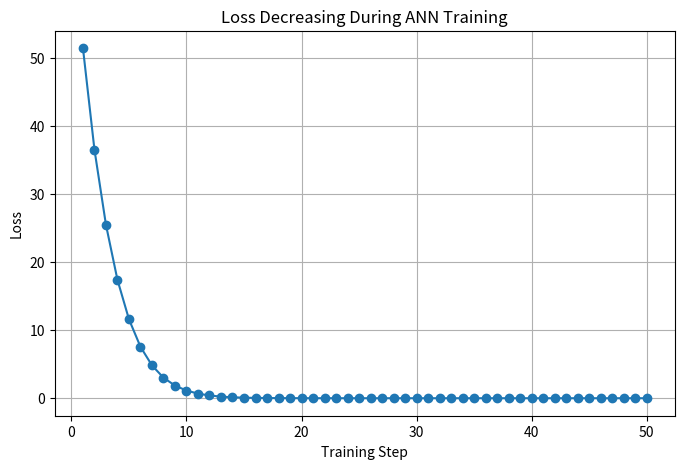
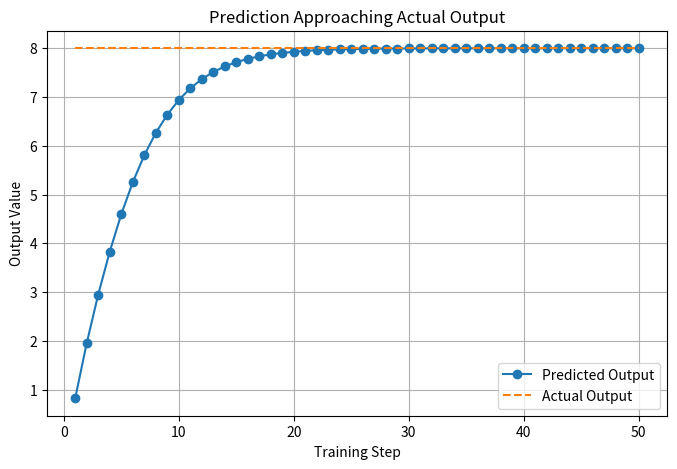
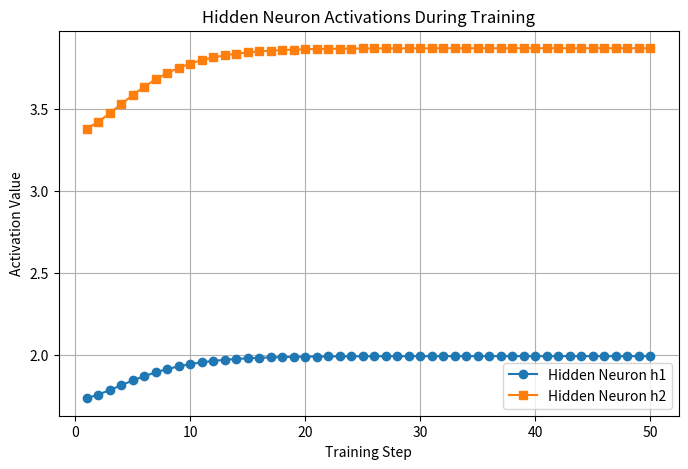
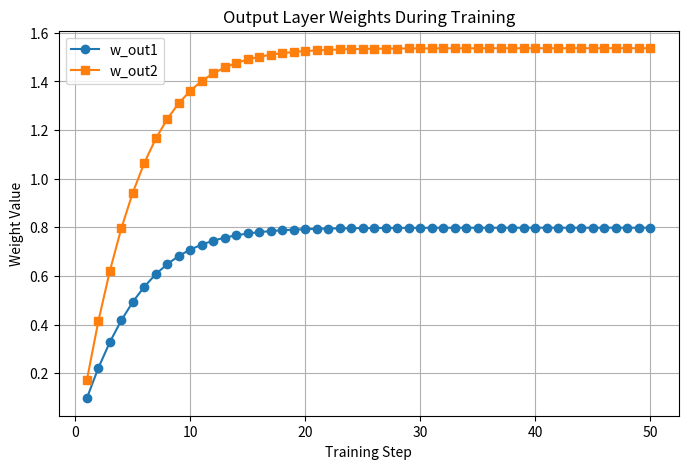
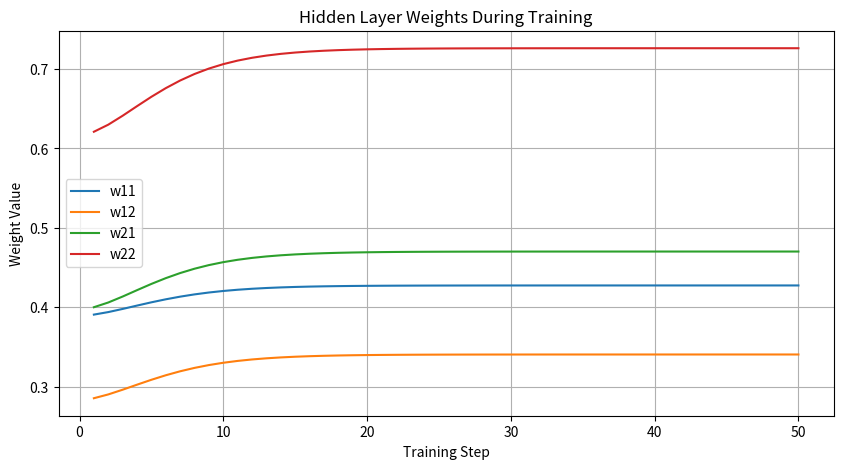
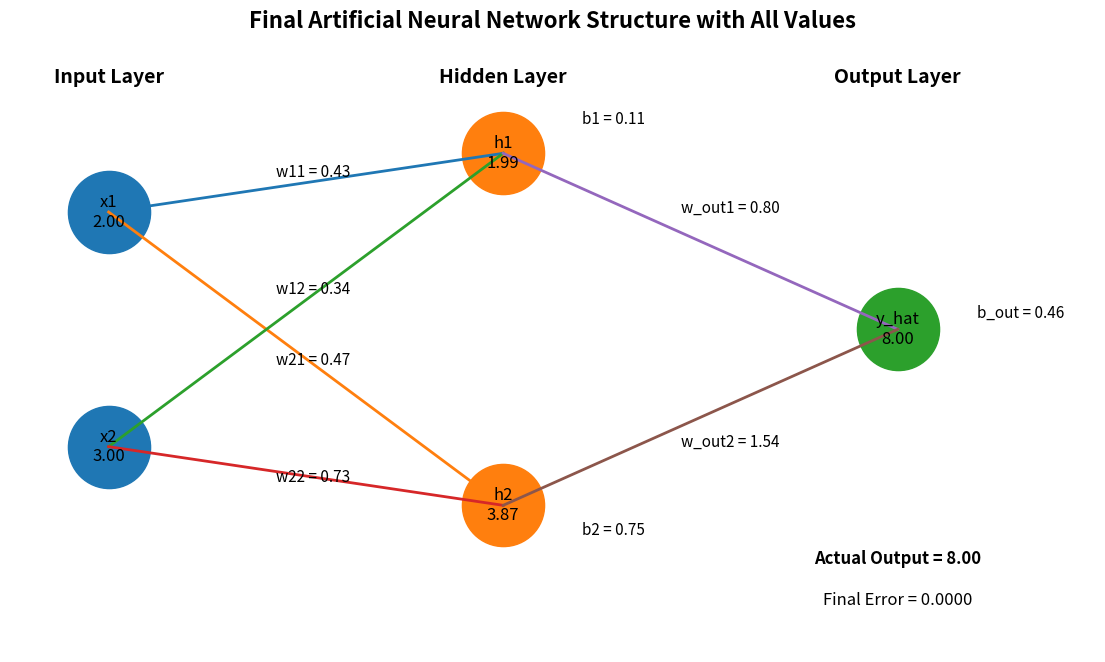

The matplotlib source for these figures, in order:
# ---------------------------------------------------------
# Network : 2 Inputs -> 2 Hidden Neurons -> 1 Output
# ---------------------------------------------------------

import random
import matplotlib.pyplot as plt

print("\n==========================================================")
print("      MARVELLOUS MULTI-NEURON ANN TRAINING DEMO")
print("==========================================================\n")

# ---------------------------------------------------------
# STEP 1 : INPUT DATA
# ---------------------------------------------------------
# Simple input values
x1 = 2.0
x2 = 3.0

# Expected output
actual_output = 8.0

print("INPUT DATA")
print("----------")
print(f"x1 = {x1}")
print(f"x2 = {x2}")
print(f"Actual Output = {actual_output}")

# ---------------------------------------------------------
# STEP 2 : INITIAL RANDOM WEIGHTS AND BIASES
# ---------------------------------------------------------

# Hidden neuron 1
w11 = random.uniform(0, 1)
w12 = random.uniform(0, 1)
b1 = random.uniform(0, 1)

# Hidden neuron 2
w21 = random.uniform(0, 1)
w22 = random.uniform(0, 1)
b2 = random.uniform(0, 1)

# Output neuron
w_out1 = random.uniform(0, 1)
w_out2 = random.uniform(0, 1)
b_out = random.uniform(0, 1)

learning_rate = 0.01

print("\nINITIAL PARAMETERS")
print("------------------")
print(f"w11 = {w11:.4f}, w12 = {w12:.4f}, b1 = {b1:.4f}")
print(f"w21 = {w21:.4f}, w22 = {w22:.4f}, b2 = {b2:.4f}")
print(f"w_out1 = {w_out1:.4f}, w_out2 = {w_out2:.4f}, b_out = {b_out:.4f}")
print(f"Learning Rate = {learning_rate}")

# ---------------------------------------------------------
# STEP 3 : LISTS FOR GRAPHICAL REPRESENTATION
# ---------------------------------------------------------

steps = []
loss_list = []
prediction_list = []
actual_list = []

h1_list = []
h2_list = []

w11_list = []
w12_list = []
w21_list = []
w22_list = []
wout1_list = []
wout2_list = []

# ---------------------------------------------------------
# STEP 4 : TRAINING LOOP
# ---------------------------------------------------------

for step in range(1, 51):

    print(f"\n==================== TRAINING STEP {step} ====================")

    # -----------------------------------------------------
    # FORWARD PASS - HIDDEN NEURON 1
    # -----------------------------------------------------
    z1 = (x1 * w11) + (x2 * w12) + b1
    h1 = max(0, z1)   # ReLU

    print("\nHidden Neuron 1")
    print(f"z1 = ({x1} * {w11:.4f}) + ({x2} * {w12:.4f}) + {b1:.4f} = {z1:.4f}")
    print(f"h1 = ReLU(z1) = {h1:.4f}")

    # -----------------------------------------------------
    # FORWARD PASS - HIDDEN NEURON 2
    # -----------------------------------------------------
    z2 = (x1 * w21) + (x2 * w22) + b2
    h2 = max(0, z2)   # ReLU

    print("\nHidden Neuron 2")
    print(f"z2 = ({x1} * {w21:.4f}) + ({x2} * {w22:.4f}) + {b2:.4f} = {z2:.4f}")
    print(f"h2 = ReLU(z2) = {h2:.4f}")

    # -----------------------------------------------------
    # FORWARD PASS - OUTPUT NEURON
    # -----------------------------------------------------
    predicted_output = (h1 * w_out1) + (h2 * w_out2) + b_out

    print("\nOutput Neuron")
    print(f"Predicted Output = ({h1:.4f} * {w_out1:.4f}) + ({h2:.4f} * {w_out2:.4f}) + {b_out:.4f}")
    print(f"Predicted Output = {predicted_output:.4f}")

    # -----------------------------------------------------
    # ERROR AND LOSS
    # -----------------------------------------------------
    error = actual_output - predicted_output
    loss = error ** 2

    print("\nError and Loss")
    print(f"Error = {actual_output:.4f} - {predicted_output:.4f} = {error:.4f}")
    print(f"Loss  = Error^2 = {loss:.4f}")

    # -----------------------------------------------------
    # STORE VALUES FOR GRAPHS
    # -----------------------------------------------------
    steps.append(step)
    loss_list.append(loss)
    prediction_list.append(predicted_output)
    actual_list.append(actual_output)

    h1_list.append(h1)
    h2_list.append(h2)

    w11_list.append(w11)
    w12_list.append(w12)
    w21_list.append(w21)
    w22_list.append(w22)
    wout1_list.append(w_out1)
    wout2_list.append(w_out2)

    # -----------------------------------------------------
    # SIMPLE WEIGHT UPDATE
    # -----------------------------------------------------
    # Output layer weights update
    w_out1 = w_out1 + (learning_rate * error * h1)
    w_out2 = w_out2 + (learning_rate * error * h2)
    b_out = b_out + (learning_rate * error)

    # Hidden layer rough update
    if z1 > 0:
        w11 = w11 + (learning_rate * error * x1 * w_out1 * 0.1)
        w12 = w12 + (learning_rate * error * x2 * w_out1 * 0.1)
        b1 = b1 + (learning_rate * error * w_out1 * 0.1)

    if z2 > 0:
        w21 = w21 + (learning_rate * error * x1 * w_out2 * 0.1)
        w22 = w22 + (learning_rate * error * x2 * w_out2 * 0.1)
        b2 = b2 + (learning_rate * error * w_out2 * 0.1)

    print("\nUpdated Parameters")
    print(f"w11 = {w11:.4f}, w12 = {w12:.4f}, b1 = {b1:.4f}")
    print(f"w21 = {w21:.4f}, w22 = {w22:.4f}, b2 = {b2:.4f}")
    print(f"w_out1 = {w_out1:.4f}, w_out2 = {w_out2:.4f}, b_out = {b_out:.4f}")

# ---------------------------------------------------------
# FINAL RESULT
# ---------------------------------------------------------

print("\n==========================================================")
print("FINAL RESULT AFTER TRAINING")
print("==========================================================\n")

final_z1 = (x1 * w11) + (x2 * w12) + b1
final_h1 = max(0, final_z1)

final_z2 = (x1 * w21) + (x2 * w22) + b2
final_h2 = max(0, final_z2)

final_output = (final_h1 * w_out1) + (final_h2 * w_out2) + b_out

print(f"Final Hidden Output h1 = {final_h1:.4f}")
print(f"Final Hidden Output h2 = {final_h2:.4f}")
print(f"Final Prediction       = {final_output:.4f}")
print(f"Actual Output          = {actual_output:.4f}")
print(f"Final Error            = {actual_output - final_output:.4f}")

# ---------------------------------------------------------
# GRAPH 1 : LOSS DECREASING
# ---------------------------------------------------------

plt.figure(figsize=(8, 5))
plt.plot(steps, loss_list, marker='o')
plt.title("Loss Decreasing During ANN Training")
plt.xlabel("Training Step")
plt.ylabel("Loss")
plt.grid(True)
plt.show()

# ---------------------------------------------------------
# GRAPH 2 : PREDICTION VS ACTUAL
# ---------------------------------------------------------

plt.figure(figsize=(8, 5))
plt.plot(steps, prediction_list, marker='o', label="Predicted Output")
plt.plot(steps, actual_list, linestyle='--', label="Actual Output")
plt.title("Prediction Approaching Actual Output")
plt.xlabel("Training Step")
plt.ylabel("Output Value")
plt.legend()
plt.grid(True)
plt.show()

# ---------------------------------------------------------
# GRAPH 3 : HIDDEN NEURON OUTPUTS
# ---------------------------------------------------------

plt.figure(figsize=(8, 5))
plt.plot(steps, h1_list, marker='o', label="Hidden Neuron h1")
plt.plot(steps, h2_list, marker='s', label="Hidden Neuron h2")
plt.title("Hidden Neuron Activations During Training")
plt.xlabel("Training Step")
plt.ylabel("Activation Value")
plt.legend()
plt.grid(True)
plt.show()

# ---------------------------------------------------------
# GRAPH 4 : OUTPUT WEIGHTS CHANGE
# ---------------------------------------------------------

plt.figure(figsize=(8, 5))
plt.plot(steps, wout1_list, marker='o', label="w_out1")
plt.plot(steps, wout2_list, marker='s', label="w_out2")
plt.title("Output Layer Weights During Training")
plt.xlabel("Training Step")
plt.ylabel("Weight Value")
plt.legend()
plt.grid(True)
plt.show()

# ---------------------------------------------------------
# GRAPH 5 : HIDDEN LAYER WEIGHTS CHANGE
# ---------------------------------------------------------

plt.figure(figsize=(10, 5))
plt.plot(steps, w11_list, label="w11")
plt.plot(steps, w12_list, label="w12")
plt.plot(steps, w21_list, label="w21")
plt.plot(steps, w22_list, label="w22")
plt.title("Hidden Layer Weights During Training")
plt.xlabel("Training Step")
plt.ylabel("Weight Value")
plt.legend()
plt.grid(True)
plt.show()

# ---------------------------------------------------------
# GRAPH 6 : FINAL ANN STRUCTURE WITH ALL VALUES
# ---------------------------------------------------------

plt.figure(figsize=(14, 8))

# -------------------------------
# Node positions
# -------------------------------

# Input layer
input_x = [1, 1]
input_y = [5, 1]

# Hidden layer
hidden_x = [5, 5]
hidden_y = [6, 0]

# Output layer
output_x = [9]
output_y = [3]

# -------------------------------
# Draw neurons
# -------------------------------

plt.scatter(input_x, input_y, s=3500)
plt.scatter(hidden_x, hidden_y, s=3500)
plt.scatter(output_x, output_y, s=3500)

# -------------------------------
# Draw connections
# -------------------------------

# Input -> Hidden
for i in range(2):
    for j in range(2):
        plt.plot([input_x[i], hidden_x[j]], [input_y[i], hidden_y[j]], linewidth=2)

# Hidden -> Output
for j in range(2):
    plt.plot([hidden_x[j], output_x[0]], [hidden_y[j], output_y[0]], linewidth=2)

# -------------------------------
# Label neurons with values
# -------------------------------

# Input neurons
plt.text(input_x[0], input_y[0], f"x1\n{x1:.2f}", ha='center', va='center', fontsize=12)
plt.text(input_x[1], input_y[1], f"x2\n{x2:.2f}", ha='center', va='center', fontsize=12)

# Hidden neurons
plt.text(hidden_x[0], hidden_y[0], f"h1\n{final_h1:.2f}", ha='center', va='center', fontsize=12)
plt.text(hidden_x[1], hidden_y[1], f"h2\n{final_h2:.2f}", ha='center', va='center', fontsize=12)

# Output neuron
plt.text(output_x[0], output_y[0], f"y_hat\n{final_output:.2f}", ha='center', va='center', fontsize=12)

# -------------------------------
# Layer labels
# -------------------------------

plt.text(1, 7.2, "Input Layer", ha='center', fontsize=14, fontweight='bold')
plt.text(5, 7.2, "Hidden Layer", ha='center', fontsize=14, fontweight='bold')
plt.text(9, 7.2, "Output Layer", ha='center', fontsize=14, fontweight='bold')

# -------------------------------
# Weight labels : Input -> Hidden
# -------------------------------

plt.text(2.7, 5.6, f"w11 = {w11:.2f}", fontsize=11)
plt.text(2.7, 3.6, f"w12 = {w12:.2f}", fontsize=11)
plt.text(2.7, 2.4, f"w21 = {w21:.2f}", fontsize=11)
plt.text(2.7, 0.4, f"w22 = {w22:.2f}", fontsize=11)

# -------------------------------
# Weight labels : Hidden -> Output
# -------------------------------

plt.text(6.8, 5.0, f"w_out1 = {w_out1:.2f}", fontsize=11)
plt.text(6.8, 1.0, f"w_out2 = {w_out2:.2f}", fontsize=11)

# -------------------------------
# Bias labels
# -------------------------------

plt.text(5.8, 6.5, f"b1 = {b1:.2f}", fontsize=11)
plt.text(5.8, -0.5, f"b2 = {b2:.2f}", fontsize=11)
plt.text(9.8, 3.2, f"b_out = {b_out:.2f}", fontsize=11)

# -------------------------------
# Extra information
# -------------------------------

plt.text(9, -1.0, f"Actual Output = {actual_output:.2f}", ha='center', fontsize=12, fontweight='bold')
plt.text(9, -1.7, f"Final Error = {actual_output - final_output:.4f}", ha='center', fontsize=12)

plt.title("Final Artificial Neural Network Structure with All Values", fontsize=16, fontweight='bold')
plt.xlim(0, 11)
plt.ylim(-2.5, 8)
plt.axis('off')
plt.show()

# ---------------------------------------------------------
# GRAPH 7 : ANIMATED ANN OUTPUT
# ---------------------------------------------------------

from matplotlib.animation import FuncAnimation

fig, ax = plt.subplots(figsize=(14, 8))

def update(frame):
    ax.clear()

    # Fixed positions
    input_x = [1, 1]
    input_y = [5, 1]

    hidden_x = [5, 5]
    hidden_y = [6, 0]

    output_x = [9]
    output_y = [3]

    # Current values from training history
    current_h1 = h1_list[frame]
    current_h2 = h2_list[frame]
    current_output = prediction_list[frame]

    current_w11 = w11_list[frame]
    current_w12 = w12_list[frame]
    current_w21 = w21_list[frame]
    current_w22 = w22_list[frame]
    current_wout1 = wout1_list[frame]
    current_wout2 = wout2_list[frame]

    # Draw neurons
    ax.scatter(input_x, input_y, s=3500)
    ax.scatter(hidden_x, hidden_y, s=3500)
    ax.scatter(output_x, output_y, s=3500)

    # Draw connections
    for i in range(2):
        for j in range(2):
            ax.plot([input_x[i], hidden_x[j]], [input_y[i], hidden_y[j]], linewidth=2)

    for j in range(2):
        ax.plot([hidden_x[j], output_x[0]], [hidden_y[j], output_y[0]], linewidth=2)

    # Label neuron values
    ax.text(input_x[0], input_y[0], f"x1\n{x1:.2f}", ha='center', va='center', fontsize=12)
    ax.text(input_x[1], input_y[1], f"x2\n{x2:.2f}", ha='center', va='center', fontsize=12)

    ax.text(hidden_x[0], hidden_y[0], f"h1\n{current_h1:.2f}", ha='center', va='center', fontsize=12)
    ax.text(hidden_x[1], hidden_y[1], f"h2\n{current_h2:.2f}", ha='center', va='center', fontsize=12)

    ax.text(output_x[0], output_y[0], f"y_hat\n{current_output:.2f}", ha='center', va='center', fontsize=12)

    # Layer names
    ax.text(1, 7.2, "Input Layer", ha='center', fontsize=14, fontweight='bold')
    ax.text(5, 7.2, "Hidden Layer", ha='center', fontsize=14, fontweight='bold')
    ax.text(9, 7.2, "Output Layer", ha='center', fontsize=14, fontweight='bold')

    # Weight labels
    ax.text(2.7, 5.6, f"w11 = {current_w11:.2f}", fontsize=11)
    ax.text(2.7, 3.6, f"w12 = {current_w12:.2f}", fontsize=11)
    ax.text(2.7, 2.4, f"w21 = {current_w21:.2f}", fontsize=11)
    ax.text(2.7, 0.4, f"w22 = {current_w22:.2f}", fontsize=11)

    ax.text(6.8, 5.0, f"w_out1 = {current_wout1:.2f}", fontsize=11)
    ax.text(6.8, 1.0, f"w_out2 = {current_wout2:.2f}", fontsize=11)

    # Step info
    ax.text(9, -1.0, f"Training Step = {steps[frame]}", ha='center', fontsize=12, fontweight='bold')
    ax.text(9, -1.7, f"Predicted = {current_output:.4f}   Actual = {actual_output:.4f}", ha='center', fontsize=12)
    ax.text(9, -2.4, f"Loss = {loss_list[frame]:.4f}", ha='center', fontsize=12)

    ax.set_title("Animated ANN Learning Process", fontsize=16, fontweight='bold')
    ax.set_xlim(0, 11)
    ax.set_ylim(-3, 8)
    ax.axis('off')

ani = FuncAnimation(fig, update, frames=len(steps), interval=700, repeat=True)
plt.show()
